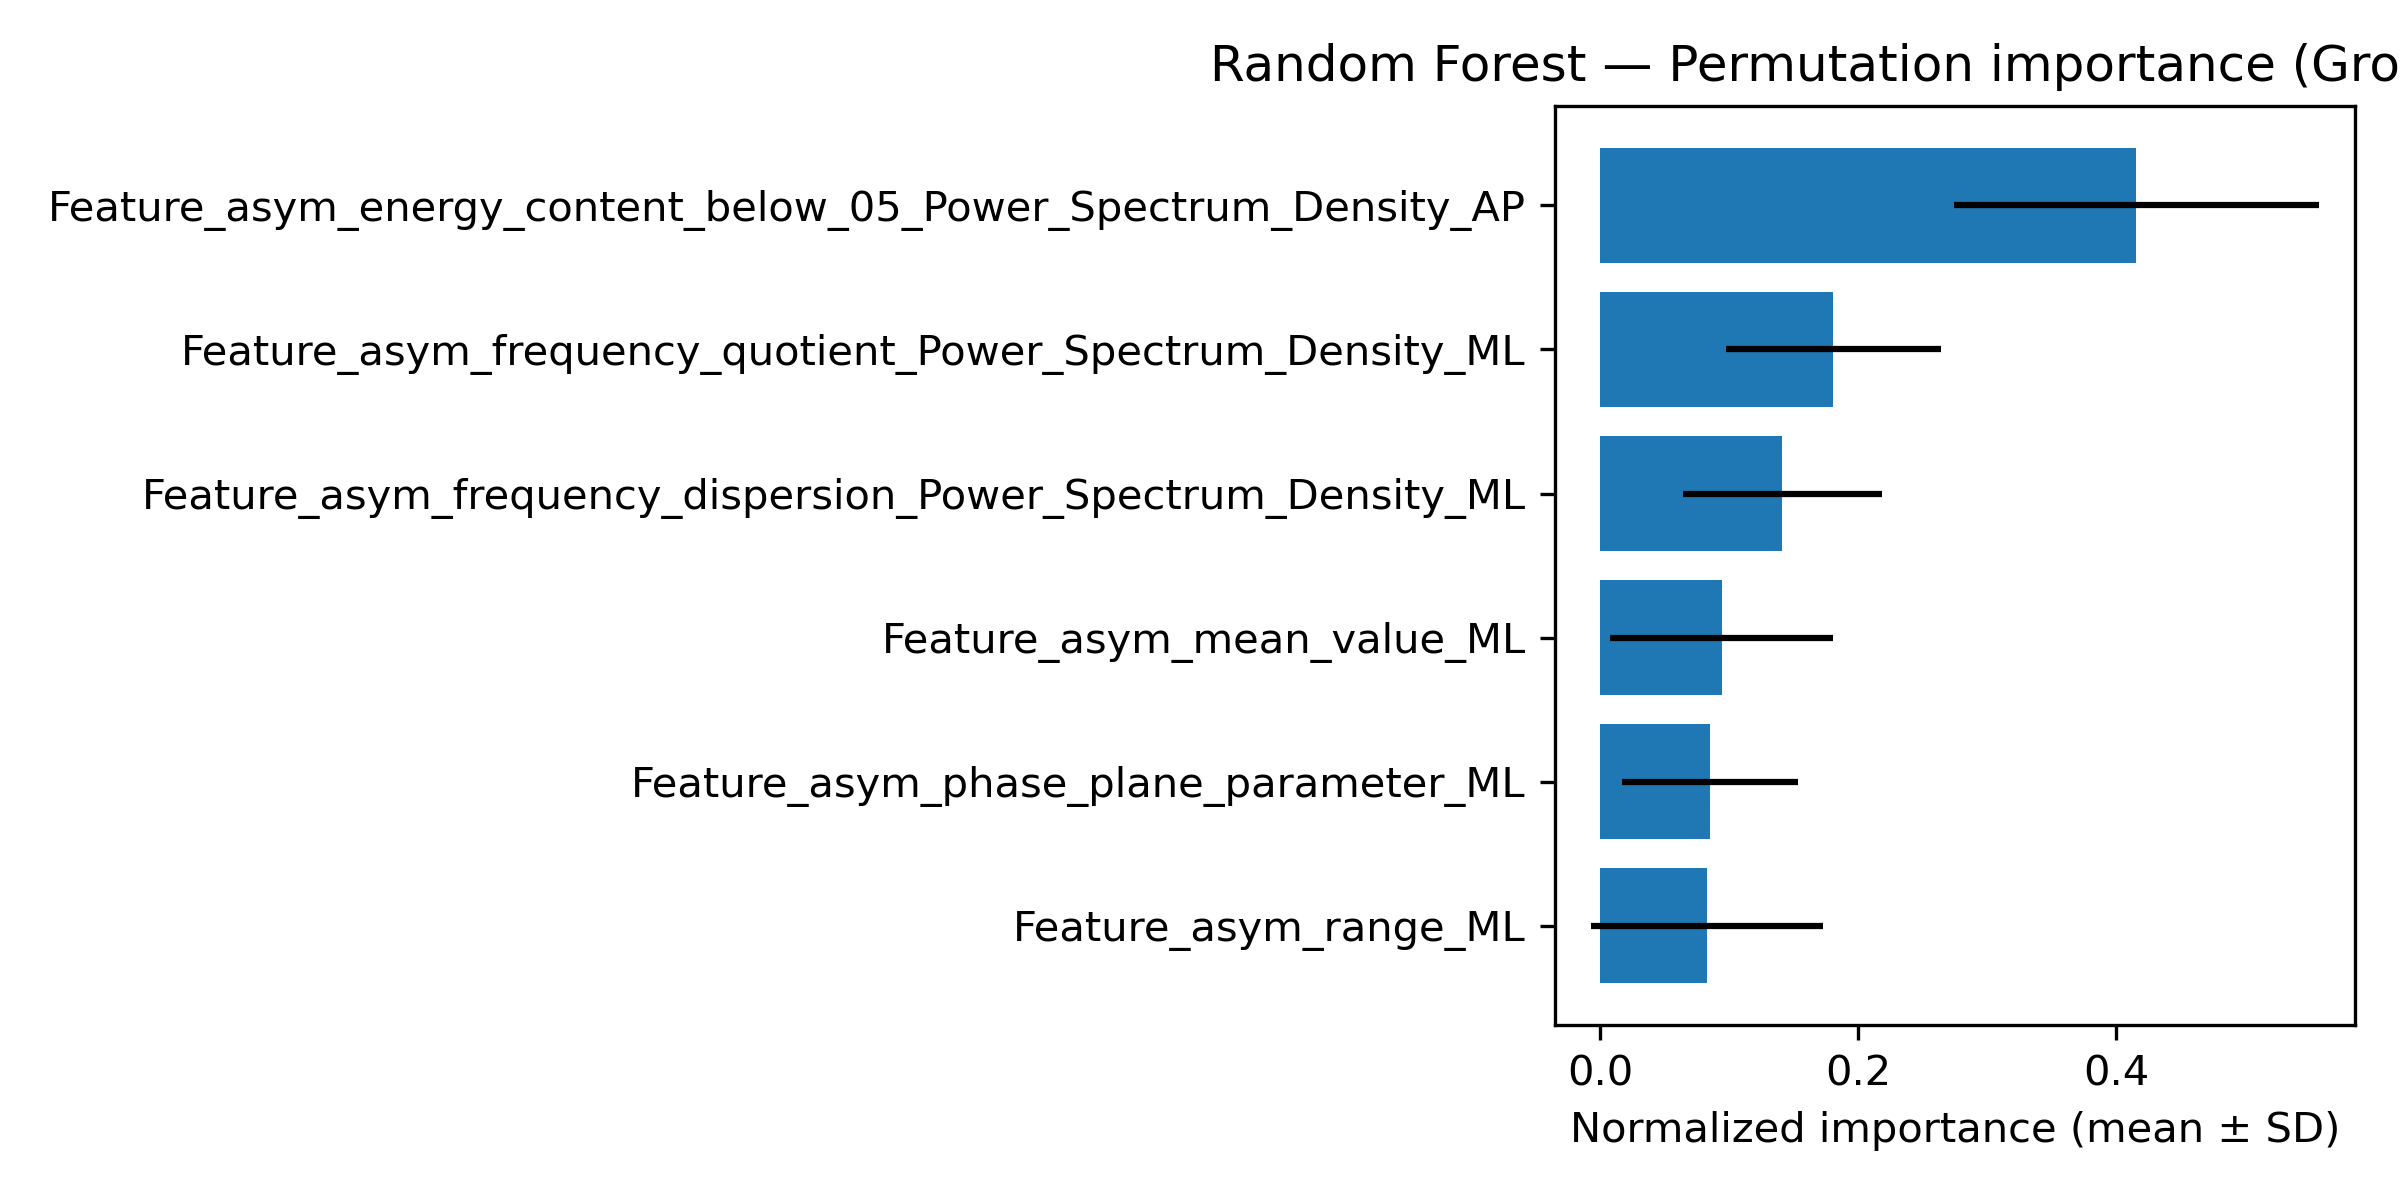

The table this chart was drawn from, first rows:
feature, importance_mean, importance_sd
Feature_asym_energy_content_below_05_Pow…, 0.4155, 0.1414
Feature_asym_frequency_quotient_Power_Sp…, 0.1809, 0.08344
Feature_asym_frequency_dispersion_Power_…, 0.1412, 0.07725
Feature_asym_mean_value_ML, 0.0941, 0.08654
Feature_asym_phase_plane_parameter_ML, 0.08532, 0.06841
Feature_asym_range_ML, 0.08298, 0.08973
